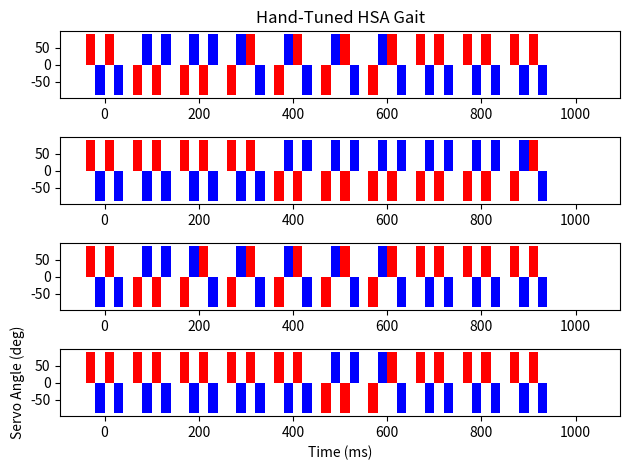

Here is the Python script that generated this plot:
import matplotlib.pyplot as plt
import numpy as np


fig, (leg1, leg2, leg3, leg4) = plt.subplots(4)
leg1.set_title("Hand-Tuned HSA Gait")

width = 20
x = np.array([0, 100, 200, 300, 400, 500, 600, 700, 800, 900, 1000])
servo_0 = [90, -90, -90, -90, -90, -90, -90, 90, 90, 90, 0]
servo_1 = [-90, 90, 90, 90, 90, 90, 90, -90, -90, -90, 0]
servo_2 = [90, -90, -90, 90, 90, 90, 90, 90, 90, 90, 0]
servo_3 = [-90, 90, 90, -90, -90, -90, -90, -90, -90, -90, 0]

servo_4 = [90, 90, 90, 90, -90, -90, -90, -90, -90, -90, 0]
servo_5 = [-90, -90, -90, -90, 90, 90, 90, 90, 90, 90, 0]
servo_6 = [90, 90, 90, 90, -90, -90, -90, -90, -90, 90, 0]
servo_7 = [-90, -90, -90, -90, 90, 90, 90, 90, 90, -90, 0]

servo_8 = [90, -90, -90, -90, -90, -90, -90, 90, 90, 90, 0]
servo_9 = [-90, 90, 90, 90, 90, 90, 90, -90, -90, -90, 0]
servo_10 = [90, -90, 90, 90, 90, 90, 90, 90, 90, 90, 0]
servo_11 = [-90, 90, -90, -90, -90, -90, -90, -90, -90, -90, 0]

servo_12 = [90, 90, 90, 90, 90, -90, -90, 90, 90, 90, 0]
servo_13 = [-90, -90, -90, -90, -90, 90, 90, -90, -90, -90, 0]
servo_14 = [90, 90, 90, 90, 90, -90, 90, 90, 90, 90, 0]
servo_15 = [-90, -90, -90, -90, -90, 90, -90, -90, -90, -90, 0]

leg1.bar(x-30, servo_0, width, color = "red")
leg1.bar(x-10, servo_1, width, color = "blue")
leg1.bar(x+10, servo_2, width, color = "red")
leg1.bar(x+30, servo_3, width, color = "blue")

leg2.bar(x-30, servo_4, width, color = "red")
leg2.bar(x-10, servo_5, width, color = "blue")
leg2.bar(x+10, servo_6, width, color = "red")
leg2.bar(x+30, servo_7, width, color = "blue")

leg3.bar(x-30, servo_8, width, color = "red")
leg3.bar(x-10, servo_9, width, color = "blue")
leg3.bar(x+10, servo_10, width, color = "red")
leg3.bar(x+30, servo_11, width, color = "blue")

leg4.bar(x-30, servo_12, width, color = "red")
leg4.bar(x-10, servo_13, width, color = "blue")
leg4.bar(x+10, servo_14, width, color = "red")
leg4.bar(x+30, servo_15, width, color = "blue")
leg4.set_xlabel("Time (ms)")
leg4.set_ylabel("Servo Angle (deg)")


fig.tight_layout()
plt.show()